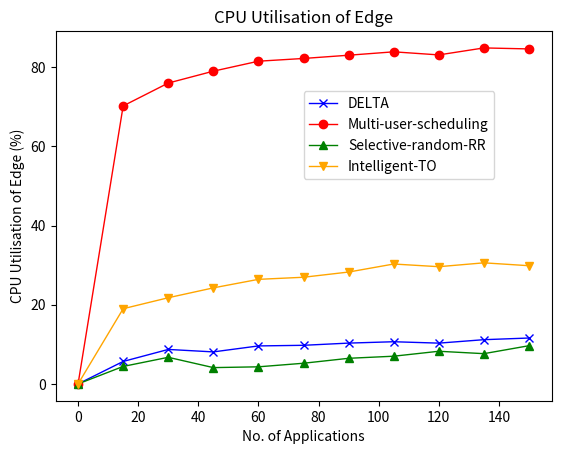

Recreate this plot in Python.
import matplotlib.pyplot as plt

x_axis = [0, 15, 30, 45, 60, 75, 90, 105, 120, 135, 150]
y_axis_hierarchical = [0, 34.0593/6, 52.2596/6, 48.5305/6, 57.5847/6, 58.5319/6, 61.8633/6 , 63.941/6, 61.8172/6, 67.0532/6, 69.5614/6]
y_axis_multi_user_sche = [0, 421.36/6, 455.994/6, 473.9977/6, 489.1049/6, 493.2699/6, 498.1754/6, 503.324/6, 498.6485/6, 509.2382/6, 507.7263/6]
y_axis_selective_rand_rr = [0, 26.5017/6, 40.3319/6, 24.7242/6, 25.9203/6, 31.34/6, 38.8306/6, 42.0076/6, 49.4952/6, 45.8596/6, 57.9212/6]
y_axis_intelligent = [0, 113.979/6, 130.6192/6, 145.5785/6, 158.4901/6, 161.6715/6, 169.5709/6, 181.7302/6, 177.6656/6, 183.5252/6, 179.1498/6]

plt.plot(x_axis, y_axis_hierarchical, marker='x', label='DELTA', linewidth=1, color='blue')
plt.plot(x_axis, y_axis_multi_user_sche, marker='o', label='Multi-user-scheduling', linewidth=1, color='red')
plt.plot(x_axis, y_axis_selective_rand_rr, marker='^', label='Selective-random-RR', linewidth=1, color='green')
plt.plot(x_axis, y_axis_intelligent, marker='v', label='Intelligent-TO', linewidth=1, color='orange')  
plt.title('CPU Utilisation of Edge')

plt.ylabel('CPU Utilisation of Edge (%)')
plt.xlabel('No. of Applications')
plt.legend(loc=(0.5, 0.6))
#plt.legend(loc='best')
plt.savefig('edge_cpu_util.png', bbox_inches='tight')
#plt.show()
